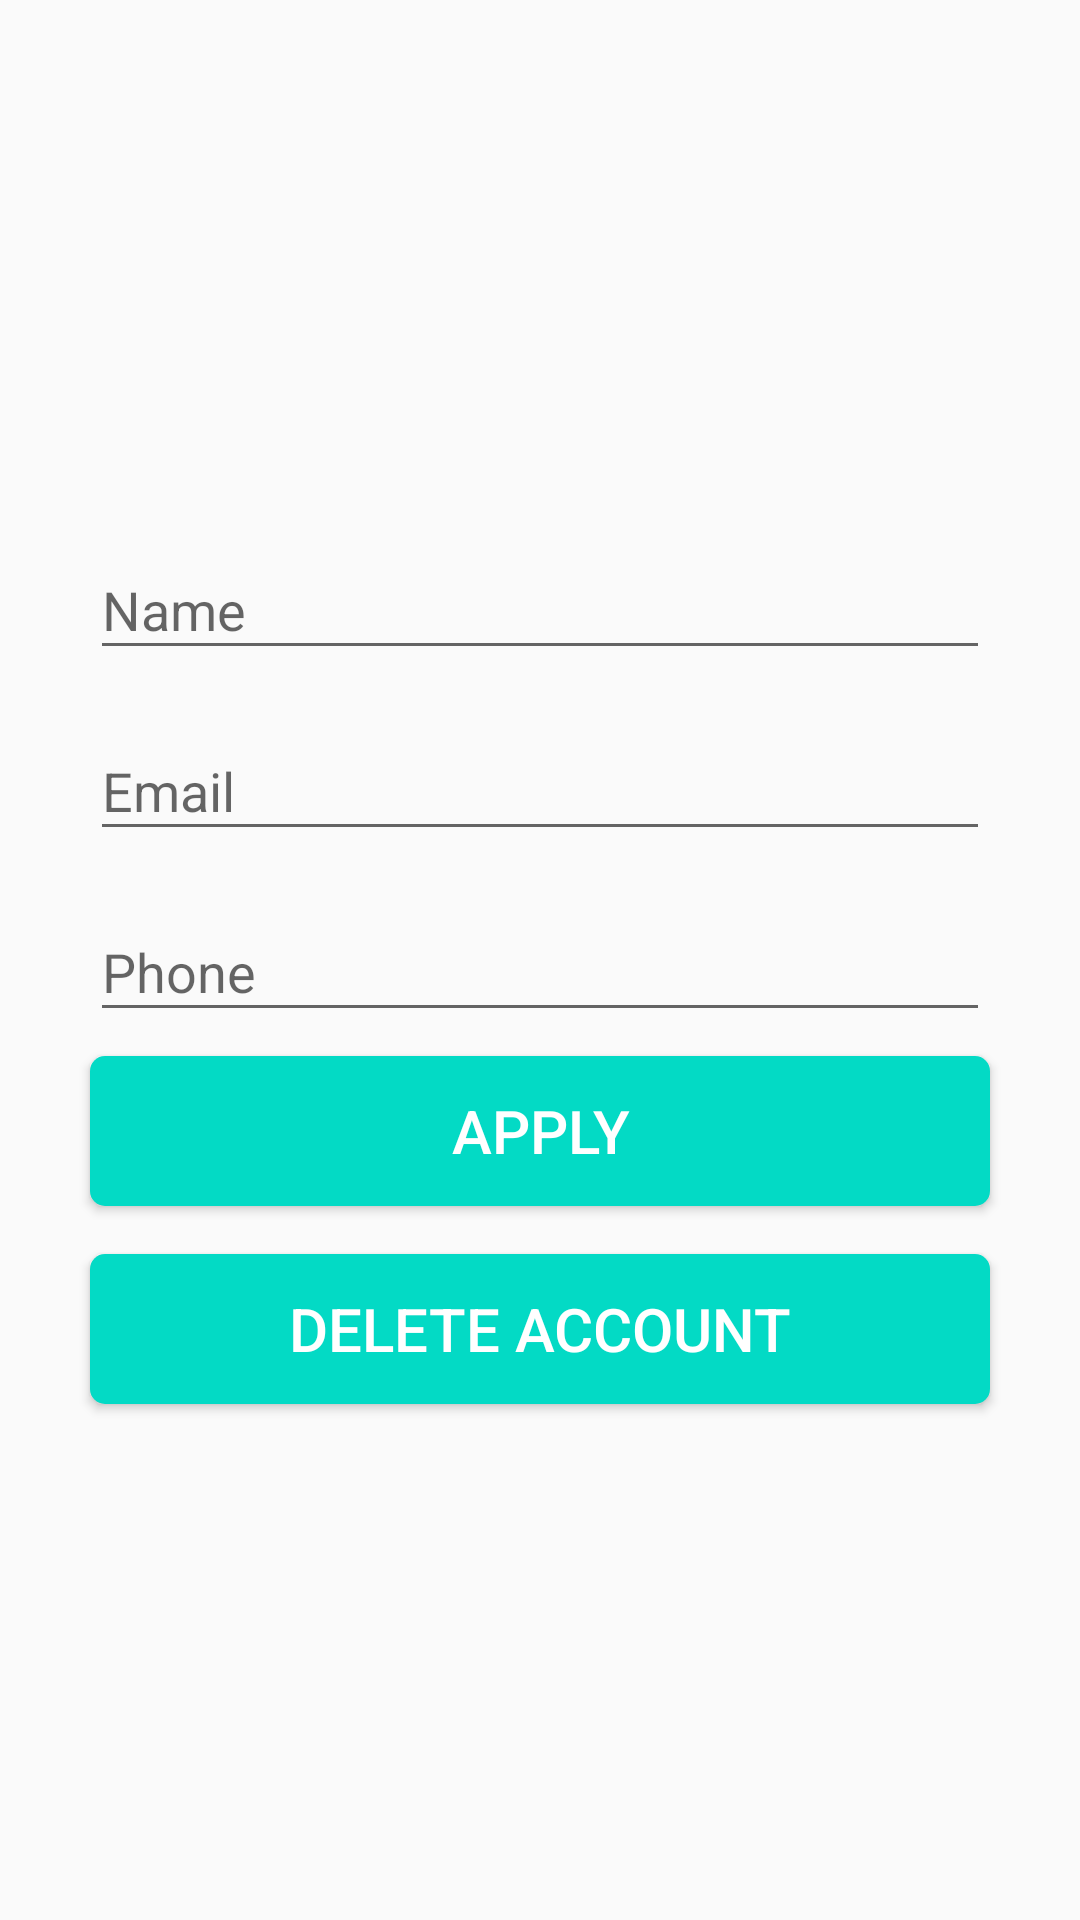

Write the Android layout XML for this screen, with the resource values it uses.
<!-- AndroidManifest.xml: activity theme AppTheme.NoActionBar -->
<!-- res/layout/activity_profile.xml -->
<?xml version="1.0" encoding="utf-8"?>

<androidx.constraintlayout.widget.ConstraintLayout
    xmlns:android="http://schemas.android.com/apk/res/android"
    xmlns:app="http://schemas.android.com/apk/res-auto"
    xmlns:tools="http://schemas.android.com/tools"
    android:layout_width="match_parent"
    android:layout_height="match_parent"
    tools:context=".ProfileActivity">


    <androidx.core.widget.NestedScrollView
        android:layout_width="match_parent"
        android:layout_height="match_parent"
        android:fillViewport="true">

        <RelativeLayout
            android:id="@+id/profileLayout"
            android:layout_width="match_parent"
            android:layout_height="match_parent"
            android:layout_marginTop="@dimen/grid_3"
            android:layout_marginBottom="@dimen/grid_3"
            android:gravity="center_horizontal">

            <ImageView
                android:id="@+id/photoIV"
                android:layout_width="296dp"
                android:layout_height="147dp"
                android:layout_marginBottom="@dimen/grid_2"
                android:src="@drawable/default_user" />

            <com.google.android.material.textfield.TextInputLayout
                android:id="@+id/nameTIL"
                android:layout_width="@dimen/standard_width"
                android:layout_height="wrap_content"
                android:paddingBottom="@dimen/grid_2"
                android:layout_below="@id/photoIV">

                <com.google.android.material.textfield.TextInputEditText
                    android:id="@+id/nameET"
                    android:layout_width="match_parent"
                    android:layout_height="wrap_content"
                    android:hint="@string/hint_name"/>

            </com.google.android.material.textfield.TextInputLayout>

            <com.google.android.material.textfield.TextInputLayout
                android:id="@+id/emailTIL"
                android:layout_width="@dimen/standard_width"
                android:layout_height="wrap_content"
                android:paddingBottom="@dimen/grid_2"
                android:layout_below="@id/nameTIL">

                <com.google.android.material.textfield.TextInputEditText
                    android:id="@+id/emailET"
                    android:layout_width="match_parent"
                    android:layout_height="wrap_content"
                    android:hint="@string/hint_email"/>

            </com.google.android.material.textfield.TextInputLayout>

            <com.google.android.material.textfield.TextInputLayout
                android:id="@+id/phoneTIL"
                android:layout_width="@dimen/standard_width"
                android:layout_height="wrap_content"
                android:paddingBottom="@dimen/grid_2"
                android:layout_below="@id/emailTIL">

                <com.google.android.material.textfield.TextInputEditText
                    android:id="@+id/phoneET"
                    android:layout_width="match_parent"
                    android:layout_height="wrap_content"
                    android:hint="@string/hint_phone"/>

            </com.google.android.material.textfield.TextInputLayout>

            <Button
                android:id="@+id/applyButton"
                android:layout_width="@dimen/standard_width"
                android:layout_height="@dimen/standard_height"
                android:layout_below="@id/phoneTIL"
                android:onClick="onApply"
                android:layout_marginBottom="@dimen/grid_3"
                android:text="@string/button_apply"
                style="@style/StandardButton"/>

            <Button
                android:id="@+id/deleteAccountButton"
                android:layout_width="@dimen/standard_width"
                android:layout_height="@dimen/standard_height"
                android:layout_below="@id/applyButton"
                android:onClick="onDelete"
                android:text="@string/button_delete"
                style="@style/StandardButton"/>

        </RelativeLayout>
    </androidx.core.widget.NestedScrollView>

    <LinearLayout
        android:id="@+id/progressLayout"
        android:layout_width="match_parent"
        android:layout_height="match_parent"
        app:layout_constraintTop_toTopOf="parent"
        app:layout_constraintBottom_toBottomOf="parent"
        app:layout_constraintLeft_toLeftOf="parent"
        app:layout_constraintRight_toRightOf="parent"
        android:orientation="vertical"
        android:gravity="center"
        android:background="@color/transparent_grey"
        android:visibility="gone">

        <ProgressBar
            android:layout_width="wrap_content"
            android:layout_height="wrap_content"/>
    </LinearLayout>

</androidx.constraintlayout.widget.ConstraintLayout>
<!-- resources referenced by this layout -->
<resources>
  <color name="transparent_grey">#99cccccc</color>
  <dimen name="grid_2">8dp</dimen>
  <dimen name="grid_3">16dp</dimen>
  <dimen name="standard_height">50dp</dimen>
  <dimen name="standard_width">300dp</dimen>
  <string name="button_apply">Apply</string>
  <string name="button_delete">Delete account</string>
  <string name="hint_email">Email</string>
  <string name="hint_name">Name</string>
  <string name="hint_phone">Phone</string>
  <style name="StandardButton">
          <item name="android:background">@drawable/standard_button_rounded</item>
          <item name="android:textColor">@color/colorWhite</item>
          <item name="android:textSize">20sp</item>
          <item name="android:foreground">?attr/selectableItemBackground</item>
      </style>
  <style name="AppTheme.NoActionBar">
          <item name="windowActionBar">false</item>
          <item name="windowNoTitle">true</item>
      </style>
  <!-- drawable standard_button_rounded (drawable) -->
  <?xml version="1.0" encoding="utf-8"?>
  
  <shape xmlns:android="http://schemas.android.com/apk/res/android"
      android:shape="rectangle">
      <solid android:color="@color/colorAccent"/>
      <corners android:radius="5dp"/>
  
  </shape>
  <color name="colorWhite">#FFFFFF</color>
  <color name="colorAccent">#03DAC5</color>
</resources>
